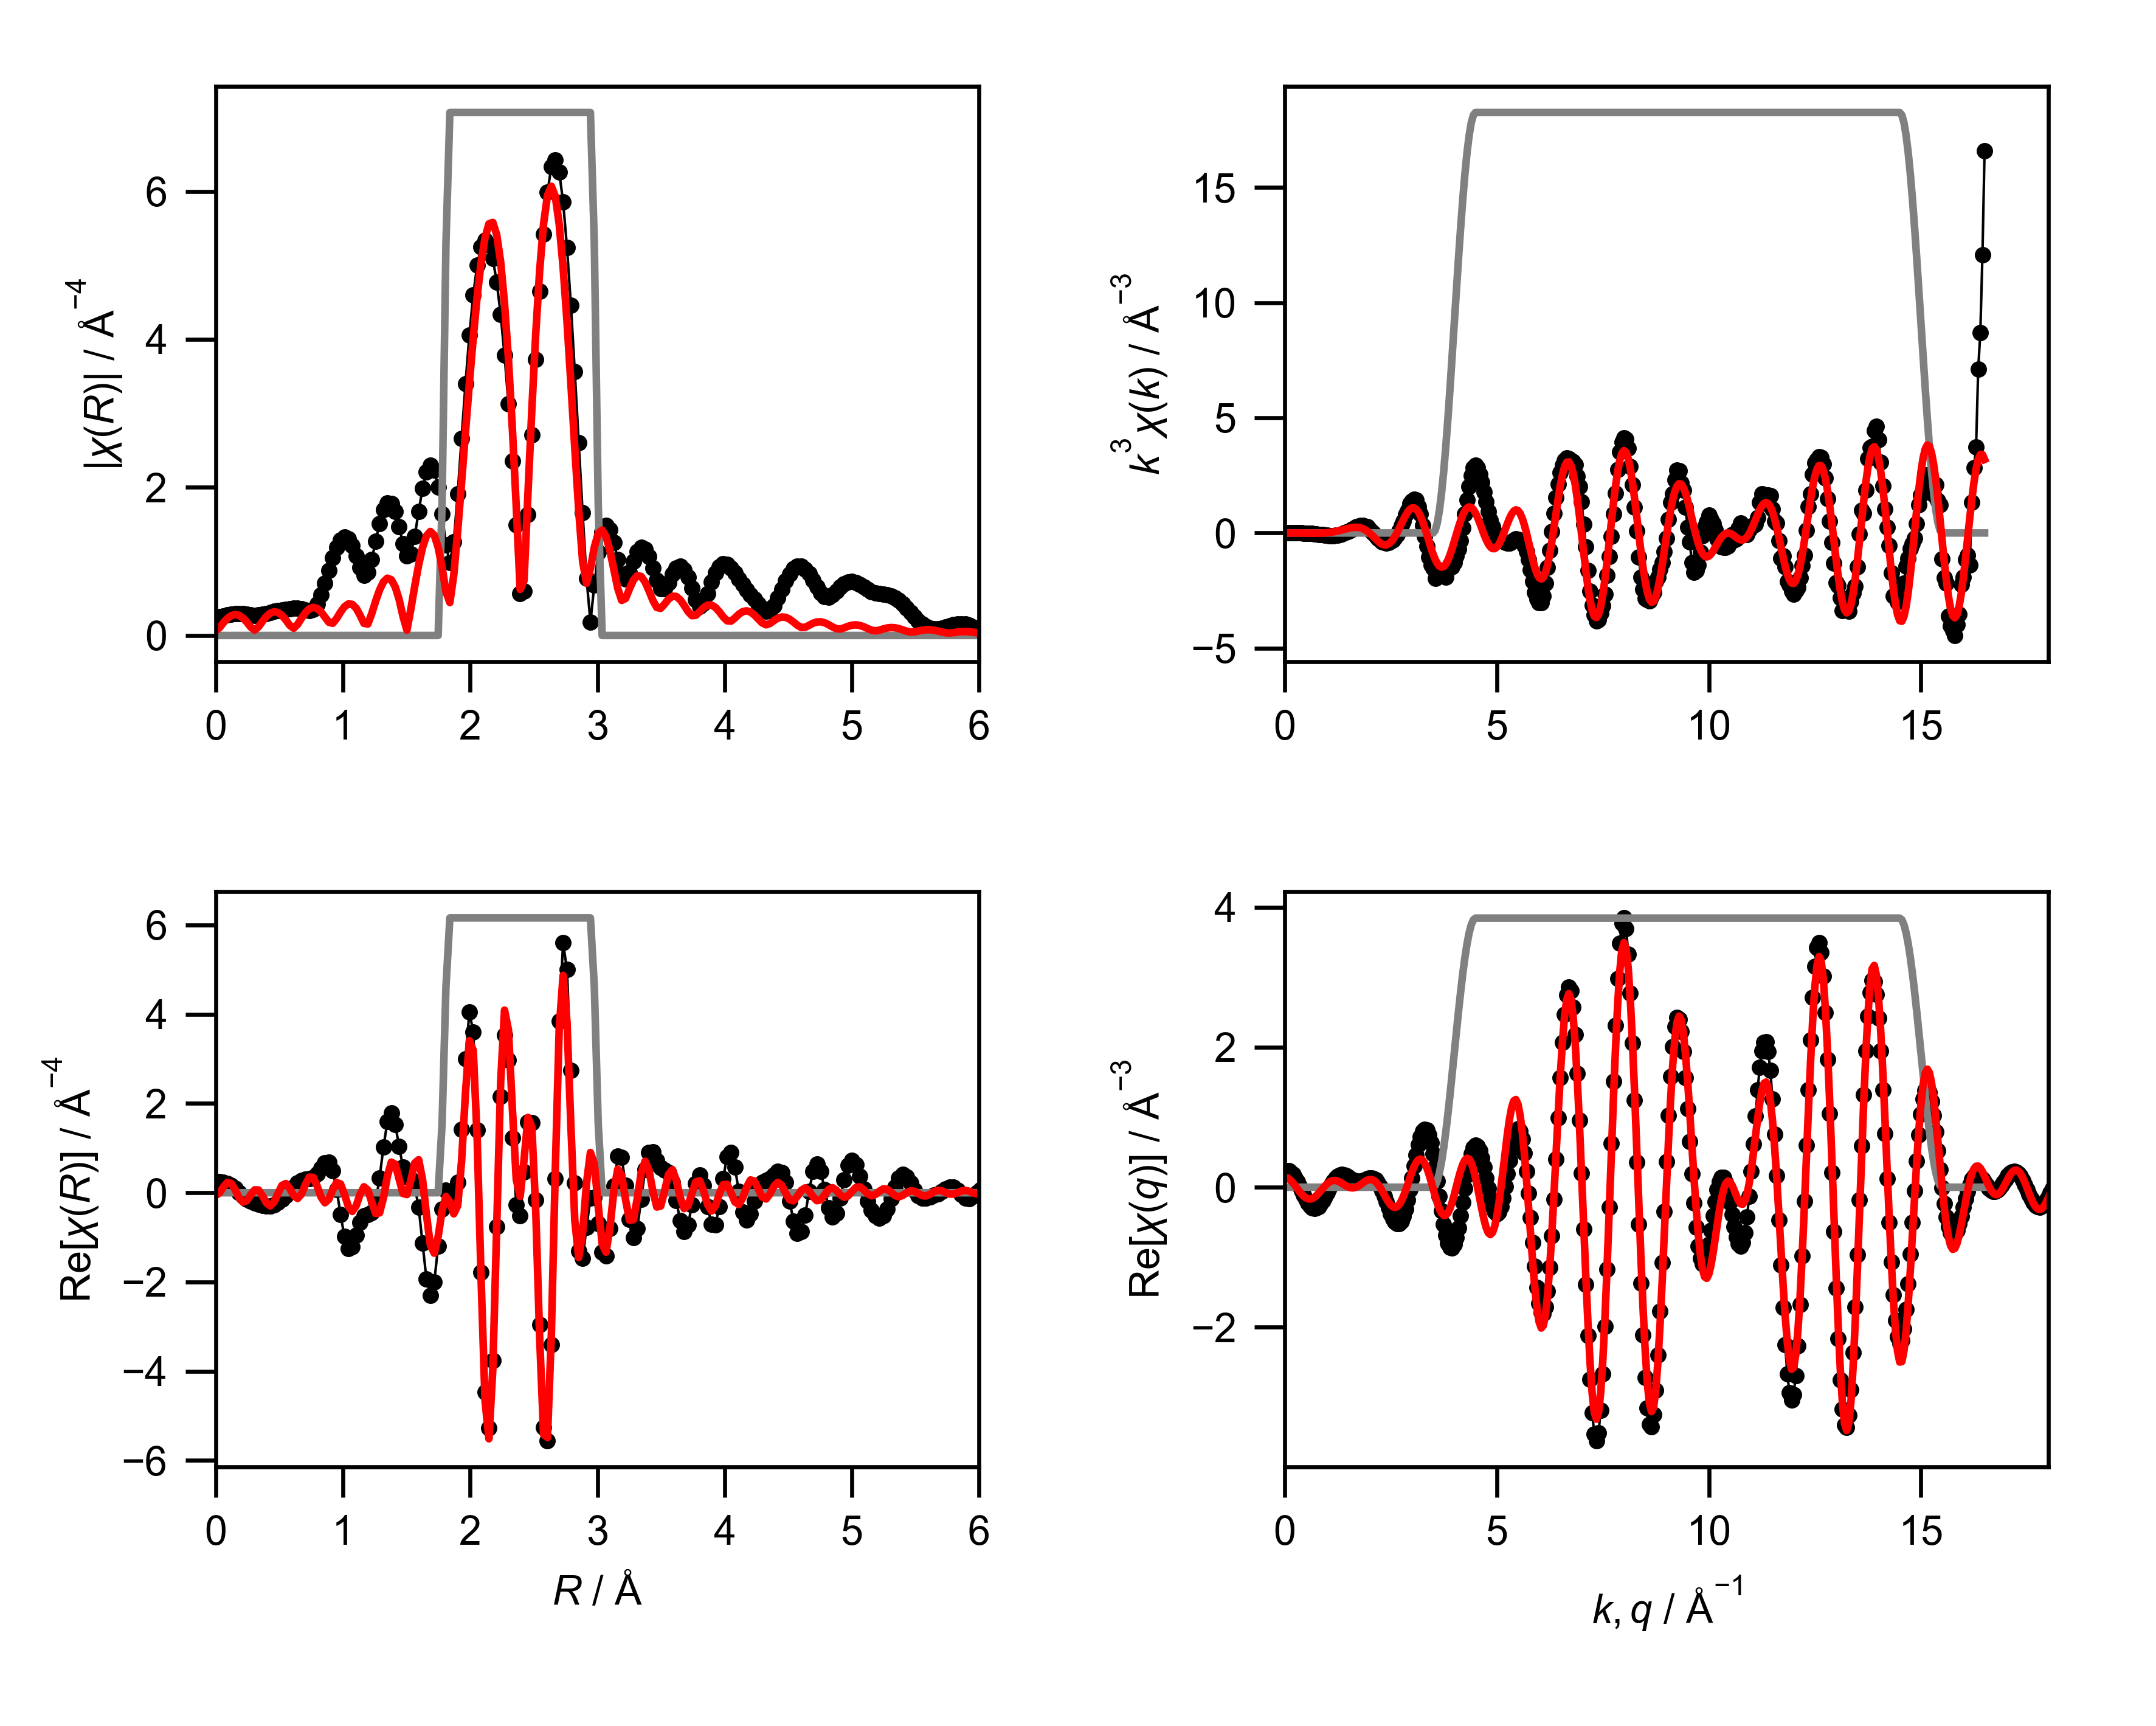

Source data for this figure (header and first rows):
mea_k, mea_chik, mea_k3chik, mea_r, mea_chir_mag, mea_chir_re, mea_chir_im, mea_q, mea_chiq_mag, mea_chiq_re, mea_chiq_im, fit_k, fit_chik, fit_k3chik, fit_r, fit_chir_mag, fit_chir_re, fit_chir_im, fit_q, fit_chiq_mag, fit_chiq_re, fit_chiq_im, win_k, win_r
0.0, 0.2753, 0.0, 0.0, 0.2534, 0.2534, 0.0, 0.0, 0.2302, 0.2298, -0.01337, 0.0, -0.06816, -0.0, 0.0, 0.06301, -0.06301, 0.0, 0.0, 0.1505, 0.146, 0.03661, 0.0, 0.0
0.05, 0.2331, 2.91434997027489e-05, 0.03068, 0.2568, 0.251, -0.05455, 0.05, 0.2403, 0.2372, 0.03905, 0.05, -0.06761, -8.451609850976614e-06, 0.03068, 0.1049, -0.003032, 0.1049, 0.05, 0.155, 0.137, 0.07249, 0.0, 0.0
0.1, 0.1882, 0.0001882, 0.06136, 0.2658, 0.2401, -0.114, 0.1, 0.2499, 0.2315, 0.09401, 0.1, -0.06706, -6.706096973375654e-05, 0.06136, 0.1719, 0.1299, 0.1125, 0.1, 0.159, 0.1188, 0.1058, 0.0, 0.0
0.15, 0.1423, 0.0004804, 0.09204, 0.2773, 0.213, -0.1776, 0.15, 0.2588, 0.2123, 0.1481, 0.15, -0.06614, -0.0002232, 0.09204, 0.2297, 0.2297, -0.001249, 0.15, 0.1626, 0.0921, 0.134, 0.0, 0.0
0.2, 0.09755, 0.0007804, 0.1227, 0.2878, 0.1632, -0.237, 0.2, 0.267, 0.1795, 0.1977, 0.2, -0.06483, -0.0005187, 0.1227, 0.2685, 0.2095, -0.1679, 0.2, 0.1656, 0.05853, 0.1549, 0.0, 0.0
0.25, 0.05574, 0.0008709, 0.1534, 0.2943, 0.09182, -0.2796, 0.25, 0.2745, 0.1346, 0.2393, 0.25, -0.06314, -0.0009866, 0.1534, 0.2834, 0.06747, -0.2752, 0.25, 0.1681, 0.02015, 0.1669, 0.0, 0.0
0.3, 0.01882, 0.000508, 0.1841, 0.2956, 0.008318, -0.2955, 0.3, 0.2813, 0.0796, 0.2698, 0.3, -0.06105, -0.001648, 0.1841, 0.2724, -0.11, -0.2492, 0.3, 0.17, -0.02051, 0.1688, 0.0, 0.0
0.35, -0.01129, -0.0004839, 0.2148, 0.2917, -0.07325, -0.2824, 0.35, 0.2872, 0.01753, 0.2866, 0.35, -0.05855, -0.00251, 0.2148, 0.2365, -0.2097, -0.1093, 0.35, 0.1714, -0.06071, 0.1603, 0.0, 0.0
0.4, -0.0329, -0.002106, 0.2454, 0.2846, -0.1413, -0.2471, 0.4, 0.2922, -0.04802, 0.2882, 0.4, -0.05563, -0.00356, 0.2454, 0.18, -0.1745, 0.04409, 0.4, 0.1721, -0.09768, 0.1417, 0.0, 0.0
0.45, -0.04813, -0.004386, 0.2761, 0.2776, -0.1919, -0.2005, 0.45, 0.2963, -0.1131, 0.2739, 0.45, -0.05228, -0.004764, 0.2761, 0.1132, -0.04622, 0.1033, 0.45, 0.1723, -0.1288, 0.1144, 0.0, 0.0
0.5, -0.06192, -0.00774, 0.3068, 0.2741, -0.2288, -0.1508, 0.5, 0.2995, -0.1735, 0.2441, 0.5, -0.0485, -0.006063, 0.3068, 0.07271, 0.06463, 0.03331, 0.5, 0.1718, -0.152, 0.08002, 0.0, 0.0
0.55, -0.07929, -0.01319, 0.3375, 0.2766, -0.2582, -0.09928, 0.55, 0.3018, -0.2256, 0.2004, 0.55, -0.04428, -0.007366, 0.3375, 0.1174, 0.06096, -0.1004, 0.55, 0.1707, -0.1657, 0.04104, 0.0, 0.0
0.6, -0.09965, -0.02152, 0.3682, 0.2853, -0.2823, -0.04152, 0.6, 0.303, -0.2659, 0.1453, 0.6, -0.03961, -0.008557, 0.3682, 0.1906, -0.06598, -0.1788, 0.6, 0.169, -0.169, 0.0001563, 0.0, 0.0
0.65, -0.1064, -0.02921, 0.3988, 0.298, -0.2968, 0.02673, 0.65, 0.3032, -0.2919, 0.08196, 0.65, -0.03452, -0.009481, 0.3988, 0.2559, -0.2262, -0.1195, 0.65, 0.1666, -0.1618, -0.03979, 0.0, 0.0
0.7, -0.1105, -0.03789, 0.4295, 0.3118, -0.2938, 0.1044, 0.7, 0.3024, -0.302, 0.01444, 0.7, -0.02902, -0.009952, 0.4295, 0.3012, -0.2955, 0.0584, 0.7, 0.1636, -0.1448, -0.07603, 0.0, 0.0
0.75, -0.1193, -0.05035, 0.4602, 0.3244, -0.2671, 0.1839, 0.75, 0.3004, -0.2957, -0.05313, 0.75, -0.02312, -0.009753, 0.4602, 0.3203, -0.2087, 0.243, 0.75, 0.1599, -0.1196, -0.1061, 0.0, 0.0
0.8, -0.1195, -0.06119, 0.4909, 0.3349, -0.2164, 0.2556, 0.8, 0.2974, -0.2736, -0.1166, 0.8, -0.01687, -0.008636, 0.4909, 0.3103, -0.01251, 0.31, 0.8, 0.1556, -0.08809, -0.1282, 0.0, 0.0
0.85, -0.121, -0.07433, 0.5216, 0.344, -0.146, 0.3115, 0.85, 0.2933, -0.2375, -0.1721, 0.85, -0.0103, -0.006328, 0.5216, 0.2716, 0.1645, 0.216, 0.85, 0.1506, -0.05286, -0.141, 0.0, 0.0
0.9, -0.1126, -0.0821, 0.5522, 0.3527, -0.06153, 0.3473, 0.9, 0.2881, -0.19, -0.2166, 0.9, -0.00349, -0.002544, 0.5522, 0.2091, 0.2062, 0.03473, 0.9, 0.1449, -0.01663, -0.1439, 0.0, 0.0
0.95, -0.1165, -0.0999, 0.5829, 0.3611, 0.0321, 0.3596, 0.95, 0.2818, -0.1346, -0.2476, 0.95, 0.003506, 0.003006, 0.5829, 0.1362, 0.09717, -0.0954, 0.95, 0.1386, 0.01786, -0.1374, 0.0, 0.0
1.0, -0.102, -0.102, 0.6136, 0.3673, 0.1283, 0.3442, 1.0, 0.2743, -0.07496, -0.2639, 1.0, 0.0106, 0.0106, 0.6136, 0.0975, -0.06196, -0.07528, 1.0, 0.1316, 0.04812, -0.1225, 0.0, 0.0
1.05, -0.1013, -0.1172, 0.6443, 0.368, 0.215, 0.2987, 1.05, 0.2658, -0.01523, -0.2654, 1.05, 0.01768, 0.02047, 0.6443, 0.1495, -0.1286, 0.07617, 1.05, 0.1241, 0.07208, -0.101, 0.0, 0.0
1.1, -0.08637, -0.115, 0.675, 0.3606, 0.2771, 0.2308, 1.1, 0.2562, 0.04083, -0.2529, 1.1, 0.02465, 0.03281, 0.675, 0.2332, -0.02853, 0.2315, 1.1, 0.1159, 0.08832, -0.07497, 0.0, 0.0
1.15, -0.074, -0.1125, 0.7056, 0.3465, 0.307, 0.1607, 1.15, 0.2455, 0.08991, -0.2284, 1.15, 0.03139, 0.04773, 0.7056, 0.3083, 0.1813, 0.2494, 1.15, 0.107, 0.09613, -0.04709, 0.0, 0.0
1.2, -0.05939, -0.1026, 0.7363, 0.337, 0.3176, 0.1126, 1.2, 0.2338, 0.1294, -0.1947, 1.2, 0.03774, 0.06522, 0.7363, 0.36, 0.3495, 0.08594, 1.2, 0.09763, 0.09559, -0.01989, 0.0, 0.0
1.25, -0.04767, -0.0931, 0.767, 0.3557, 0.3432, 0.09316, 1.25, 0.2211, 0.1577, -0.1549, 1.25, 0.04358, 0.08513, 0.767, 0.3802, 0.3429, -0.1643, 1.25, 0.08766, 0.08756, 0.004198, 0.0, 0.0
1.3, -0.03211, -0.07055, 0.7977, 0.426, 0.4197, 0.07267, 1.3, 0.2075, 0.1743, -0.1126, 1.3, 0.04876, 0.1071, 0.7977, 0.3659, 0.1516, -0.3331, 1.3, 0.07714, 0.07358, 0.02317, 0.0, 0.0
1.35, -0.01839, -0.04523, 0.8283, 0.5492, 0.5491, -0.01127, 1.35, 0.1931, 0.1795, -0.07126, 1.35, 0.05311, 0.1307, 0.8283, 0.319, -0.0957, -0.3044, 1.35, 0.06611, 0.05572, 0.03559, 0.0, 0.0
1.4, -3.6806111371982234e-05, -0.000101, 0.859, 0.7082, 0.6738, -0.2179, 1.4, 0.1781, 0.1748, -0.0338, 1.4, 0.0565, 0.155, 0.859, 0.2486, -0.2244, -0.107, 1.4, 0.05462, 0.03636, 0.04076, 0.0, 0.0
1.45, 0.009135, 0.02785, 0.8897, 0.8818, 0.6884, -0.551, 1.45, 0.1626, 0.1625, -0.002603, 1.45, 0.05878, 0.1792, 0.8897, 0.1787, -0.1472, 0.1013, 1.45, 0.04273, 0.01798, 0.03876, 0.0, 0.0
1.5, 0.02126, 0.07174, 0.9204, 1.049, 0.4938, -0.9257, 1.5, 0.1469, 0.1454, 0.02087, 1.5, 0.05983, 0.2019, 0.9204, 0.1648, 0.06418, 0.1517, 1.5, 0.0306, 0.002909, 0.03046, 0.0, 0.0
1.55, 0.03133, 0.1167, 0.9511, 1.191, 0.06963, -1.189, 1.55, 0.1315, 0.1264, 0.03613, 1.55, 0.05953, 0.2217, 0.9511, 0.2292, 0.2292, -0.003481, 1.55, 0.01876, -0.006925, 0.01744, 0.0, 0.0
1.6, 0.04278, 0.1752, 0.9817, 1.289, -0.4855, -1.194, 1.6, 0.117, 0.1085, 0.04375, 1.6, 0.05783, 0.2369, 0.9817, 0.3163, 0.1961, -0.2481, 1.6, 0.01035, -0.01019, 0.001813, 0.0, 0.0
1.65, 0.05164, 0.232, 1.012, 1.33, -0.9845, -0.8941, 1.65, 0.1045, 0.09425, 0.04521, 1.65, 0.0547, 0.2457, 1.012, 0.3881, -0.03531, -0.3865, 1.65, 0.0153, -0.006312, -0.01394, 0.0, 0.0
1.7, 0.05598, 0.275, 1.043, 1.305, -1.248, -0.3841, 1.7, 0.09558, 0.08548, 0.04277, 1.7, 0.05014, 0.2463, 1.043, 0.4262, -0.3068, -0.2959, 1.7, 0.02762, 0.004466, -0.02726, 0.0, 0.0
1.75, 0.05753, 0.3083, 1.074, 1.216, -1.208, 0.1403, 1.75, 0.09191, 0.08314, 0.03919, 1.75, 0.04423, 0.237, 1.074, 0.4208, -0.4198, -0.02829, 1.75, 0.04147, 0.02105, -0.03572, 0.0, 0.0
1.8, 0.05574, 0.3251, 1.104, 1.075, -0.9531, 0.4962, 1.8, 0.09481, 0.08711, 0.03744, 1.8, 0.03707, 0.2162, 1.104, 0.3685, -0.2936, 0.2228, 1.8, 0.05592, 0.0416, -0.03736, 0.0, 0.0
1.85, 0.05077, 0.3215, 1.135, 0.918, -0.6702, 0.6273, 1.85, 0.1043, 0.09623, 0.04031, 1.85, 0.02884, 0.1826, 1.135, 0.2745, -0.036, 0.2721, 1.85, 0.07073, 0.06366, -0.03083, 0.0, 0.0
1.9, 0.04121, 0.2826, 1.166, 0.816, -0.5121, 0.6352, 1.9, 0.1194, 0.1084, 0.0501, 1.9, 0.01974, 0.1354, 1.166, 0.1639, 0.1338, 0.09463, 1.9, 0.08581, 0.08437, -0.01564, 0.0, 0.0
1.95, 0.03639, 0.2698, 1.197, 0.8514, -0.4868, 0.6986, 1.95, 0.1385, 0.1205, 0.06828, 1.95, 0.01007, 0.07467, 1.197, 0.1549, 0.05997, -0.1428, 1.95, 0.1011, 0.1008, 0.007794, 0.0, 0.0
2.0, 0.02008, 0.1607, 1.227, 1.029, -0.4465, 0.9276, 2.0, 0.1606, 0.1293, 0.09526, 2.0, 0.0001706, 0.001365, 1.227, 0.297, -0.2148, -0.2052, 2.0, 0.1165, 0.1101, 0.0381, 0.0, 0.0
2.05, 0.007989, 0.06883, 1.258, 1.275, -0.1983, 1.259, 2.05, 0.1849, 0.1312, 0.1303, 2.05, -0.009531, -0.08211, 1.258, 0.4657, -0.4652, 0.02088, 2.05, 0.1319, 0.1099, 0.07302, 0.0, 0.0
2.1, -0.002997, -0.02776, 1.289, 1.514, 0.3359, 1.476, 2.1, 0.2106, 0.1227, 0.1712, 2.1, -0.01859, -0.1722, 1.289, 0.616, -0.4509, 0.4197, 2.1, 0.1475, 0.09867, 0.1096, 0.0, 0.0
2.15, -0.01256, -0.1248, 1.319, 1.697, 1.028, 1.351, 2.15, 0.2376, 0.1012, 0.215, 2.15, -0.02661, -0.2644, 1.319, 0.7245, -0.1106, 0.716, 2.15, 0.1629, 0.07569, 0.1443, 0.0, 0.0
2.2, -0.0204, -0.2172, 1.35, 1.794, 1.597, 0.8173, 2.2, 0.2654, 0.06492, 0.2573, 2.2, -0.03322, -0.3537, 1.35, 0.7742, 0.3706, 0.6797, 2.2, 0.1784, 0.04137, 0.1735, 0.0, 0.0
2.25, -0.0263, -0.2996, 1.381, 1.786, 1.785, 0.04291, 2.25, 0.2939, 0.01358, 0.2936, 2.25, -0.03802, -0.4331, 1.381, 0.7535, 0.6864, 0.3106, 2.25, 0.1937, -0.00277, 0.1937, 0.0, 0.0
2.3, -0.03095, -0.3766, 1.411, 1.672, 1.535, -0.6628, 2.3, 0.3229, -0.05174, 0.3187, 2.3, -0.04045, -0.4921, 1.411, 0.6572, 0.6408, -0.1459, 2.3, 0.2088, -0.05414, 0.2017, 0.0, 0.0
2.35, -0.03228, -0.419, 1.442, 1.473, 1.033, -1.05, 2.35, 0.3522, -0.1284, 0.328, 2.35, -0.04016, -0.5212, 1.442, 0.4876, 0.3072, -0.3786, 2.35, 0.2238, -0.1092, 0.1953, 0.0, 0.0
2.4, -0.03091, -0.4273, 1.473, 1.239, 0.5748, -1.097, 2.4, 0.3817, -0.2121, 0.3174, 2.4, -0.03723, -0.5147, 1.473, 0.2559, -0.01697, -0.2553, 2.4, 0.2385, -0.1639, 0.1733, 0.0, 0.0
2.45, -0.02824, -0.4154, 1.503, 1.072, 0.3502, -1.013, 2.45, 0.4113, -0.2974, 0.2841, 2.45, -0.03218, -0.4733, 1.503, 0.07289, -0.04125, 0.0601, 2.45, 0.2528, -0.2135, 0.1355, 0.0, 0.0
2.5, -0.02346, -0.3666, 1.534, 1.102, 0.2962, -1.062, 2.5, 0.4409, -0.378, 0.227, 2.5, -0.02552, -0.3988, 1.534, 0.3542, 0.2753, 0.2228, 2.5, 0.2669, -0.2535, 0.08348, 0.0, 0.0
2.55, -0.01859, -0.3082, 1.565, 1.342, 0.1499, -1.333, 2.55, 0.4704, -0.447, 0.1465, 2.55, -0.0176, -0.2919, 1.565, 0.6653, 0.665, -0.01865, 2.55, 0.2805, -0.2798, 0.01974, 0.0, 0.0
2.6, -0.01162, -0.2041, 1.595, 1.673, -0.3295, -1.64, 2.6, 0.4996, -0.4976, 0.0454, 2.6, -0.008769, -0.1541, 1.595, 0.9524, 0.7405, -0.599, 2.6, 0.2937, -0.2891, -0.05187, 0.0, 0.0
2.65, -0.003901, -0.0726, 1.626, 1.986, -1.129, -1.633, 2.65, 0.5285, -0.5236, -0.07185, 2.65, 0.0005762, 0.01072, 1.626, 1.187, 0.2998, -1.149, 2.65, 0.3064, -0.2791, -0.1265, 0.0, 0.0
2.7, 0.004354, 0.08569, 1.657, 2.21, -1.931, -1.075, 2.7, 0.557, -0.5203, -0.1989, 2.7, 0.009899, 0.1948, 1.657, 1.345, -0.4871, -1.253, 2.7, 0.3186, -0.2489, -0.1989, 0.0, 0.0
2.75, 0.01624, 0.3377, 1.687, 2.301, -2.3, -0.05984, 2.75, 0.585, -0.4845, -0.3279, 2.75, 0.01865, 0.3878, 1.687, 1.405, -1.173, -0.7731, 2.75, 0.3302, -0.1992, -0.2633, 0.0, 0.0
2.8, 0.02367, 0.5196, 1.718, 2.235, -2.001, 0.9944, 2.8, 0.6123, -0.4151, -0.4501, 2.8, 0.02634, 0.5783, 1.718, 1.355, -1.355, 0.02953, 2.8, 0.3412, -0.1323, -0.3145, 0.0, 0.0
2.85, 0.0346, 0.8008, 1.749, 2.008, -1.197, 1.612, 2.85, 0.6389, -0.3136, -0.5566, 2.85, 0.03262, 0.7551, 1.749, 1.191, -0.9824, 0.6735, 2.85, 0.3515, -0.05194, -0.3477, 0.0, 0.0
2.9, 0.03889, 0.9484, 1.779, 1.643, -0.3621, 1.603, 2.9, 0.6646, -0.1839, -0.6387, 2.9, 0.03717, 0.9065, 1.779, 0.9217, -0.4035, 0.8286, 2.9, 0.3612, 0.03685, -0.3593, 0.0, 0.25
2.95, 0.0501, 1.286, 1.81, 1.222, 0.05432, 1.221, 2.95, 0.6895, -0.03229, -0.6888, 2.95, 0.03974, 1.02, 1.81, 0.5921, -0.08475, 0.586, 2.95, 0.3701, 0.1281, -0.3472, 0.0, 0.75
... 541 more rows
